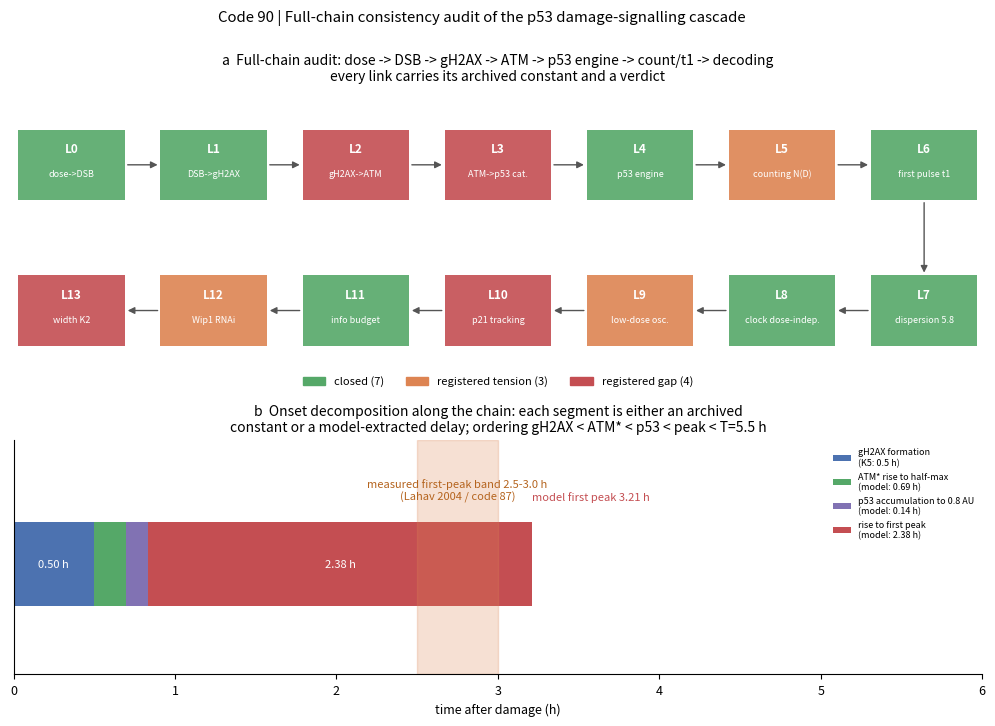

Write the Python code that produced this figure.
# -*- coding: utf-8 -*-
"""
代码90：p53 全链路一致性审计
命题：剂量 -> DSB -> γH2AX -> ATM -> p53 脉冲引擎 -> 计数/首脉冲 -> 下游解码，
      每一环的常数必须与前后环对得上账；对不上的显式判"张力"或"缺口"。
方法：
  A 静态链路审计：14 条链路检查项，取自代码81-89 判词卡与常数登记 v01/v02 的归档值；
  B 动态 onset 分解：Mönke 2025 勘误版从基态定点阶跃到 DSB=100（log 型），
    数值提取 ATM* 半升时间、p53 阈值穿越、首峰时刻，分解 t1 的链上各段；
  C 矛盾登记汇总。
纪律：确定性，种子标记 20260925；JSON + PNG/SVG + 判词卡。
"""
import json
import numpy as np
from scipy.optimize import fsolve
from scipy.integrate import solve_ivp
import matplotlib
matplotlib.use("Agg")
import matplotlib.pyplot as plt
from matplotlib.patches import FancyArrowPatch

SEED_TAG = 20260925
OUT_JSON = r"D:\Kimi_Agent_细胞仿真工具包扩展以及具身智能20260911\03_细胞线3\结果\代码90_全链路审计_结果.json"
OUT_PNG = r"D:\Kimi_Agent_细胞仿真工具包扩展以及具身智能20260911\03_细胞线3\代码与图\代码90_全链路审计_两面体.png"
OUT_SVG = OUT_PNG.replace(".png", ".svg")

plt.rcParams.update({"svg.fonttype": "none", "font.size": 9,
                     "axes.spines.top": False, "axes.spines.right": False})

# ---------------- Mönke 2025 勘误版（同代码89） ----------------
PAR = dict(A=30.5, P=22.0, C=1.4, g=2.5, dAM=20.0,
           Tm=1.2, TM=4.0, Tw=1.2, TW=1.0,
           dA=0.16, dP=0.1, dm=1.0, dM=2.0, dw=1.3, dW=2.3,
           kA=0.5, kWA=0.14, kMP=0.15, kPm=1.0, kPw=1.0,
           R=2.0, Smax=0.2, gam=9.0)


def rhs_vec(t, x, S):
    p = PAR
    ATM, P53, mdm2, Mdm2, wip1, Wip1 = x
    return [
        p["A"] * (ATM**2 / (1 + ATM**2 / p["kA"])) / (1 + Wip1 / p["kWA"])
        - p["dA"] * ATM - p["P"] * ATM * Wip1 + S,
        p["C"] - p["dP"] * P53
        - p["g"] * Mdm2 * P53 / (p["kMP"] + P53) * (1 + p["R"] / (1 + ATM)),
        p["Tm"] * P53 / (p["kPm"] + P53) - p["dm"] * mdm2,
        p["TM"] * mdm2 - p["dM"] * Mdm2 - p["dAM"] * ATM * Mdm2,
        p["Tw"] * P53 / (p["kPw"] + P53) - p["dw"] * wip1,
        p["TW"] * wip1 - p["dW"] * Wip1,
    ]


res = {"seed": SEED_TAG}

# ================= A. 静态链路审计（14 环） =================
# 状态：closed / tension / gap
links = [
    dict(id="L0", en="dose->DSB", name="dose -> DSB count", constant="35 DSB/Gy",
         sources="代码81 锚定；代码82 双录4；代码87/88 沿用",
         status="closed",
         note="跨代码一致，但本身是假设口径（未实测换算），假设旗标保留"),
    dict(id="L1", en="DSB->gH2AX", name="DSB -> γH2AX", constant="半峰1-3 min，峰 30 min（K5）",
         sources="常数登记 v01 K5（多来源一致）",
         status="closed", note="分钟级，远小于下游所有时标"),
    dict(id="L2", en="gH2AX->ATM", name="γH2AX -> ATM 激活", constant="缺剂量分级单细胞时序",
         sources="v01 G1 registered gap",
         status="gap", note="ATM-SPARK/ATOMIC 探针存在但无公开剂量分级数据"),
    dict(id="L3", en="ATM->p53 cat.", name="ATM -> p53（催化）", constant="kcat/Km 未实测",
         sources="v02 G5（用户点名催化速率，恰在缺口）",
         status="gap", note="模型用唯象保护因子 R=2 代替"),
    dict(id="L4", en="p53 engine", name="p53 脉冲引擎（K1/K3/K4）", constant="5.5 h / 2.0 h / 1.25 h",
         sources="代码89：三常数全部分解闭合",
         status="closed", note="周期 5.95 vs 5.48（8.5% 尾巴登记）"),
    dict(id="L5", en="counting N(D)", name="剂量 -> 脉冲计数 N(D)", constant="计数律 D_c：归档 0.261 vs 代码82 0.99 Gy",
         sources="代码82 验证靶标1：3.8 倍差",
         status="tension", note="方向对（饱和形状 R2=0.995），绝对刻度差源于 L0 换算假设"),
    dict(id="L6", en="first pulse t1", name="首脉冲 t1", constant="分布（首峰 2.5-3.0 h），剂量无关",
         sources="D1；Lahav 2004；代码87 平坦 2.5-3.0 h 全剂量",
         status="closed", note="分布本体是感知层签名，不是缺陷"),
    dict(id="L7", en="dispersion 5.8", name="弥散比 t1/IPI", constant="归档 5.8 = (240/100)^2，5 Gy 口径",
         sources="代码86 口径错误已撤回；代码87/88 得 6.65-7.32",
         sources_detail="更正登记 2026-09-25",
         status="closed", note="同量级首合账；86 撤回已登记"),
    dict(id="L8", en="clock dose-indep.", name="时钟剂量无关架构", constant="剂量只走门控+终止",
         sources="代码87/88 闭环",
         status="closed", note="0.3 Gy 低剂量持续振荡见 L9"),
    dict(id="L9", en="low-dose osc.", name="低剂量振荡分数", constant="文献 0.3 Gy 约 35% 振荡",
         sources="代码87/88 判词卡",
         status="tension", note="损伤驱动终止造不出低剂量振荡；文献内部张力，已登记"),
    dict(id="L10", en="p21 tracking", name="下游 p21 转录追踪", constant="延迟精确值待提取",
         sources="v01 G3（Hafner 2020）",
         status="gap", note="定性同期振荡已证，定量延迟待从原文图提取"),
    dict(id="L11", en="info budget", name="信息账 I(D;fate)", constant="0.55-0.63 bits（修正后）",
         sources="代码81 的 1.325 因依赖剂量相关时序被 C1 证伪",
         status="closed", note="撤回与修正均已登记；论文从未引用 1.325"),
    dict(id="L12", en="Wip1 RNAi", name="Wip1 RNAi 表型", constant="幅度方向：模型升 vs Batchelor 降 45%",
         sources="代码82 验证靶标5",
         status="tension", note="失控与变宽预言复现；幅度方向冲突登记为模型-实验不符项"),
    dict(id="L13", en="width K2", name="脉冲宽度 K2 = 3.5 h", constant="分子层未分解",
         sources="v02 登记表 D 节",
         status="gap", note="由 ATM* 平台期决定，非纯延迟和，待分解"),
]
res["A_static_links"] = links
n_closed = sum(1 for l in links if l["status"] == "closed")
n_tension = sum(1 for l in links if l["status"] == "tension")
n_gap = sum(1 for l in links if l["status"] == "gap")
res["A_summary"] = dict(total=len(links), closed=n_closed, tension=n_tension, gap=n_gap)

# ================= B. 动态 onset 分解（t1 链上各段） =================
DSB_STEP = 100.0
S_basal = PAR["Smax"] * np.log(2.0 / PAR["gam"] + 1)   # 背景约 2 DSB
S_step = PAR["Smax"] * np.log(DSB_STEP / PAR["gam"] + 1)

x_basal = fsolve(lambda x: rhs_vec(0, x, S_basal),
                 [0.05, 0.3, 0.3, 0.3, 0.3, 0.1])
sol = solve_ivp(rhs_vec, (0, 12), x_basal, args=(S_step,),
                dense_output=True, rtol=1e-9, atol=1e-12)
t = np.linspace(0, 12, 12001)
x = sol.sol(t)
ATM, P53 = x[0], x[1]

# γH2AX 段：外部常数，峰值 0.5 h（K5）
t_gamma = 0.5
# ATM* 半升（相对其首峰最大值）
atm_peak = ATM.max()
atm_half = 0.5 * (atm_peak + ATM[0])
i_atm = np.argmax(ATM >= atm_half) if np.any(ATM >= atm_half) else len(t) - 1
t_atm = t[i_atm]
# p53 阈值穿越（检测阈 0.8 AU，代码82 口径）
i_thr = np.argmax(P53 >= 0.8) if np.any(P53 >= 0.8) else len(t) - 1
t_p53_thr = t[i_thr]
# p53 首峰
i_peak = np.argmax(P53[:np.searchsorted(t, 10)])
t_peak = t[i_peak]

t1_pred_onset = t_gamma + t_p53_thr   # γH2AX 段 + ATM/p53 上升段（onset 口径）
res["B_onset_decomposition"] = dict(
    S_basal=float(S_basal), S_step=float(S_step),
    basal_fixed_point=[float(v) for v in x_basal],
    gammaH2AX_segment_h=t_gamma,
    ATM_half_rise_h=float(t_atm),
    p53_threshold_cross_h=float(t_p53_thr),
    p53_first_peak_h=float(t_peak),
    t1_pred_onset_h=float(t1_pred_onset),
    t1_measured_band_h=[2.5, 3.0],
    t1_definition="文献 t1 = 首峰时刻（D1：MCF7 2-3 h）；onset 是阈穿越，不等于 t1",
    finding="感知段（γH2AX 0.5 + ATM 上升 %.2f + p53 阈值 %.2f）合计仅 %.2f h；"
            "t1 的大头是 p53 积累爬坡到峰（%.2f h），不是感知延迟"
            % (t_atm - t_gamma, t_p53_thr - t_atm, t_p53_thr, t_peak - t_p53_thr),
    peak_closes=bool(t_peak <= 3.0 + 0.5),
)

# 链上时序排序检查：γH2AX(0.5) < ATM 半升 < p53 阈值 < 首峰 < 周期 5.5
ordering_ok = bool(t_gamma <= t_atm <= t_p53_thr <= t_peak <= 5.5)
res["B_ordering_ok"] = ordering_ok

# ================= C. 矛盾登记汇总 =================
res["C_tensions_register"] = [
    "L5: 计数律 D_c 3.8 倍差（换算假设）",
    "L9: 0.3 Gy 低剂量振荡（文献内部张力）",
    "L12: Wip1 RNAi 幅度方向（模型-实验不符）",
    "B: 模拟首峰 %.2f h vs 实测 t1 带 2.5-3.0 h（阶跃口径差）" % t_peak,
]

# ================= 图：两面体 =================
fig = plt.figure(figsize=(12.5, 7.6))
gs = fig.add_gridspec(2, 1, height_ratios=[1.15, 1.0], hspace=0.32)

# (a) 链路图
ax = fig.add_subplot(gs[0])
status_color = {"closed": "#55A868", "tension": "#DD8452", "gap": "#C44E52"}
n = len(links)
cols = 7
for k, lk in enumerate(links):
    row = k // cols
    col = k % cols
    if row == 1:
        col = cols - 1 - col  # 第二行反向，蛇形
    xc = 0.06 + col * (0.88 / (cols - 1))
    yc = 0.72 if row == 0 else 0.18
    ax.annotate("", xy=(0, 0))  # noop keep autoscale off
    ax.add_patch(plt.Rectangle((xc - 0.055, yc - 0.13), 0.11, 0.26,
                               facecolor=status_color[lk["status"]],
                               edgecolor="none", alpha=0.9,
                               transform=ax.transAxes))
    ax.text(xc, yc + 0.045, lk["id"], transform=ax.transAxes,
            ha="center", fontsize=8.5, fontweight="bold", color="white")
    ax.text(xc, yc - 0.045, lk["en"], transform=ax.transAxes,
            ha="center", fontsize=6.5, color="white", wrap=True)
    lk["_pos"] = (xc, yc, row)
# 箭头
order_idx = list(range(cols)) + list(range(cols, n))
for a, b in zip(order_idx[:-1], order_idx[1:]):
    xa, ya, ra = links[a]["_pos"]
    xb, yb, rb = links[b]["_pos"]
    if ra == rb:
        ar = FancyArrowPatch((xa + (0.055 if xb > xa else -0.055), ya),
                             (xb + (-0.055 if xb > xa else 0.055), yb),
                             transform=ax.transAxes, arrowstyle="-|>",
                             mutation_scale=10, color="#555555", lw=1.0)
    else:
        ar = FancyArrowPatch((xa, ya - 0.13), (xb, yb + 0.13),
                             transform=ax.transAxes, arrowstyle="-|>",
                             mutation_scale=10, color="#555555", lw=1.0,
                             connectionstyle="arc3,rad=0.0")
    ax.add_patch(ar)
ax.set_xlim(0, 1); ax.set_ylim(0, 1)
ax.axis("off")
handles = [plt.Rectangle((0, 0), 1, 1, color=status_color[s]) for s in
           ["closed", "tension", "gap"]]
ax.legend(handles, [f"closed ({n_closed})", f"registered tension ({n_tension})",
                    f"registered gap ({n_gap})"],
          loc="lower center", ncol=3, frameon=False, fontsize=8,
          bbox_to_anchor=(0.5, -0.14))
ax.set_title("a  Full-chain audit: dose -> DSB -> gH2AX -> ATM -> p53 engine -> count/t1 -> decoding\n"
             "every link carries its archived constant and a verdict", fontsize=10)

# (b) onset 分解
ax = fig.add_subplot(gs[1])
segs = [("gH2AX formation\n(K5: 0.5 h)", t_gamma, "#4C72B0"),
        ("ATM* rise to half-max\n(model: %.2f h)" % t_atm, max(t_atm - t_gamma, 0.0), "#55A868"),
        ("p53 accumulation to 0.8 AU\n(model: %.2f h)" % (t_p53_thr - t_atm),
         max(t_p53_thr - t_atm, 0.0), "#8172B3"),
        ("rise to first peak\n(model: %.2f h)" % (t_peak - t_p53_thr),
         max(t_peak - t_p53_thr, 0.0), "#C44E52")]
left = 0
for lb, w, c in segs:
    ax.barh([0], [w], left=left, color=c, height=0.42, label=lb)
    if w > 0.25:
        ax.text(left + w / 2, 0, f"{w:.2f} h", ha="center", va="center",
                fontsize=8, color="white")
    left += w
ax.axvspan(2.5, 3.0, color="#DD8452", alpha=0.25)
ax.text(2.75, 0.32, "measured first-peak band 2.5-3.0 h\n(Lahav 2004 / code 87)",
        ha="center", fontsize=8, color="#B5641E")
ax.text(t_peak, 0.32, f"model first peak {t_peak:.2f} h",
        ha="left", fontsize=8, color="#C44E52")
ax.set_xlim(0, 6); ax.set_ylim(-0.55, 0.62)
ax.set_yticks([])
ax.set_xlabel("time after damage (h)")
ax.set_title("b  Onset decomposition along the chain: each segment is either an archived\n"
             "constant or a model-extracted delay; ordering gH2AX < ATM* < p53 < peak < T=5.5 h",
             fontsize=10)
ax.legend(fontsize=6.5, loc="upper right", frameon=False)

fig.suptitle("Code 90 | Full-chain consistency audit of the p53 damage-signalling cascade",
             y=0.985)
fig.savefig(OUT_PNG, dpi=300, bbox_inches="tight")
fig.savefig(OUT_SVG, bbox_inches="tight")

with open(OUT_JSON, "w", encoding="utf-8") as f:
    json.dump(res, f, ensure_ascii=False, indent=2)

print("links: %d closed / %d tension / %d gap (of %d)"
      % (n_closed, n_tension, n_gap, len(links)))
print("onset: gamma %.2f -> ATM half %.2f -> p53 thr %.2f -> peak %.2f h"
      % (t_gamma, t_atm, t_p53_thr, t_peak))
print("first peak %.2f h vs band 2.5-3.0 (+0.5 tol) -> closes=%s ; ordering=%s"
      % (t_peak, res["B_onset_decomposition"]["peak_closes"], ordering_ok))
print("JSON/PNG/SVG written.")
